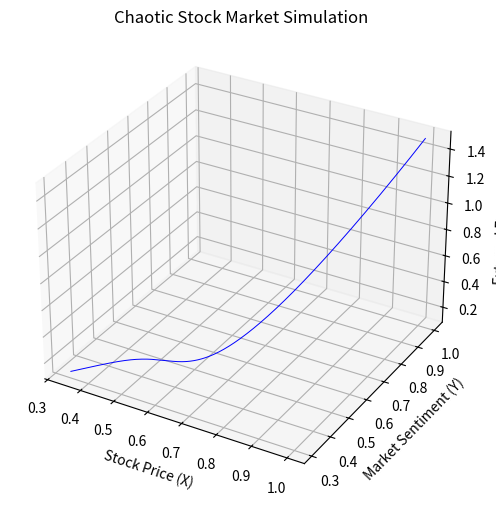

Generate this figure with matplotlib:
#---------A simple chaotic stock price model based on a modified Lorenz system--------

# # Import necessary libraries
import numpy as np
import matplotlib.pyplot as plt
from scipy.integrate import solve_ivp

def stock_market(t, xyz, alpha=0.1, beta=0.2, gamma=0.3):
    """
    A simple chaotic stock price model based on a modified Lorenz system.
    """
    x, y, z = xyz
    dx_dt = alpha * (y - x)  # Trend following behavior
    dy_dt = beta * (x - y - x*z)  # Market reaction with external effects
    dz_dt = gamma * (x*y - z)  # Long-term market behavior
    return [dx_dt, dy_dt, dz_dt]

# Time range
t_span = (0, 50)
t_eval = np.linspace(t_span[0], t_span[1], 5000)

# Initial conditions
initial_conditions = [1, 1, 1.5]

# Solve the system
sol = solve_ivp(stock_market, t_span, initial_conditions, t_eval=t_eval)

# Plot the results
fig = plt.figure(figsize=(10, 6))
ax = fig.add_subplot(projection='3d')
ax.plot(sol.y[0], sol.y[1], sol.y[2], lw=0.7, color='blue')
ax.set_xlabel("Stock Price (X)")
ax.set_ylabel("Market Sentiment (Y)")
ax.set_zlabel("External Factors (Z)")
ax.set_title("Chaotic Stock Market Simulation")
plt.show()
